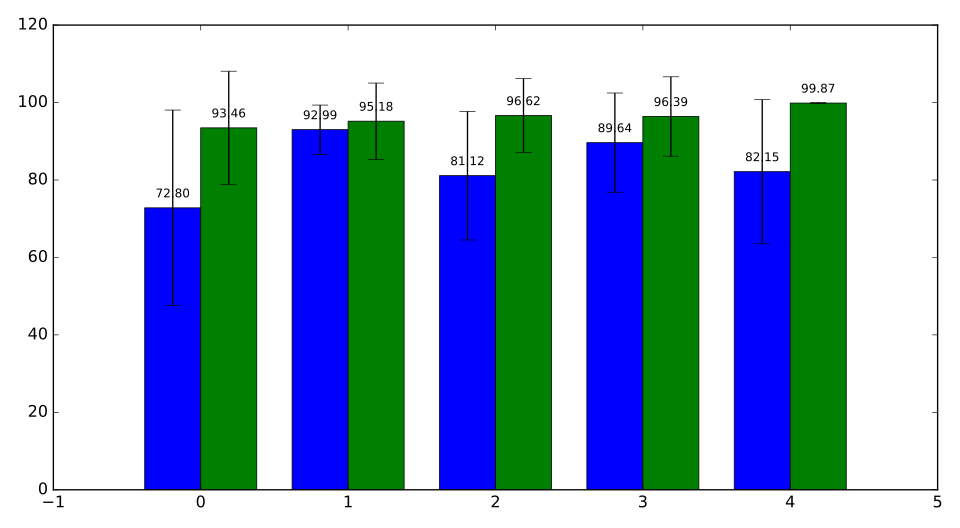

The table this chart was drawn from, first rows:
task, der_mean, der_std, taylor_mean, taylor_std
Task1, 72.8, 25.25, 93.46, 14.63
Task2, 92.99, 6.36, 95.18, 9.847
Task3, 81.12, 16.61, 96.62, 9.533
Task4, 89.64, 12.82, 96.39, 10.26
Task5, 82.15, 18.59, 99.87, 0.1165
